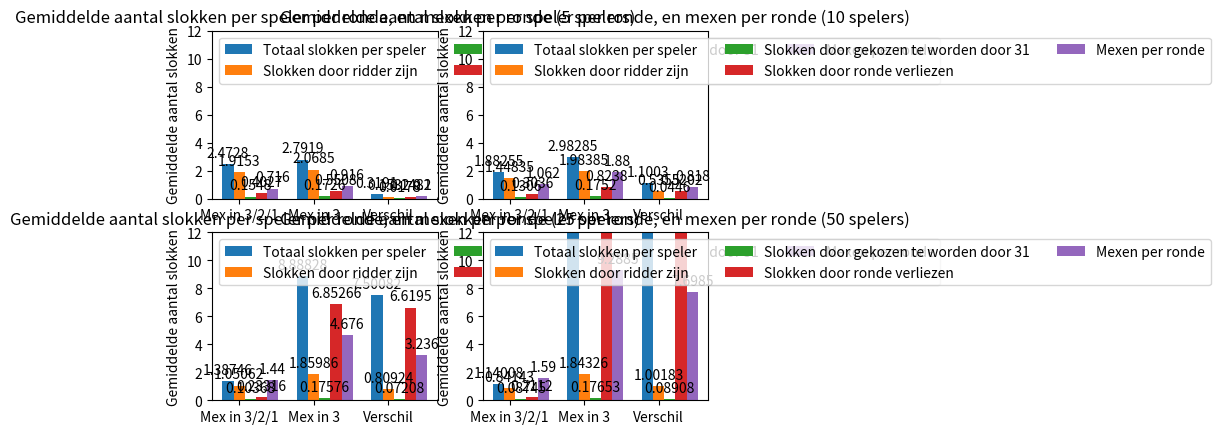

Write the Python code that produced this figure.
import random
import matplotlib.pyplot as plt
import numpy as np

#chance to vast


def roll_dice():
    return random.randint(1, 6)

def get_turn(max_throws, vast_chance):
    throws = 0
    values = []
    prev_dice1 = 0
    prev_dice2 = 0
    while throws < max_throws:
        roll1 = 0
        roll2 = 0
        if (prev_dice1 != 0 ):
            roll1 = prev_dice1
        else:
            roll1 = roll_dice()
        if (prev_dice2 != 0 ):
            roll2 = prev_dice2
        else:
            roll2 = roll_dice()
        if roll1 + roll2 == 3:
            values += [[roll1, roll2]]
            break
        if sorted([roll1, roll2]) == [1,3] and max_throws - throws == 1:
            throws -= 1
        if sorted([roll1, roll2]) == [2,3] and vast_chance > random.random():
            print("Vast!")
            values += [[roll1, roll2]]
            break
        if (prev_dice1 == 0 and (roll1 == 1 or roll1 == 2) ):
            prev_dice1 = roll1
        elif (prev_dice1 == roll1):
            prev_dice1 = 0
        if (prev_dice2 == 0 and (roll2 == 1 or roll2 == 2) ):
            prev_dice2 = roll2
        elif (prev_dice2 == roll2):
            prev_dice2 = 0
        
        values += [[roll1, roll2]]
        throws += 1
        
    return values

def calc_losing_sips(mex_amount):
    return 2 ** (mex_amount)


def simulate_round(players, vast_chance = 0.3, use_mex_in_rule = True, previous_knight = -1, previous_knight_value = -1):
    sips = [0] * players
    sips_from_being_knight = [0] * players
    sips_from_31 = [0] * players
    sips_from_losing = [0] * players
    turns = 3 #you are allowed to throw three times
    mex_amount = 0
    current_knight = previous_knight
    knight_value = previous_knight_value
    highest_values_players = [0] * players
    results = []
    print("Starting round with ", players, " players", "vast chance: ", vast_chance, "use mex in rule: ", use_mex_in_rule, "previous knight: ", previous_knight, "previous knight value: ", previous_knight_value)
    
    
    for player in range(players):
        result = get_turn(turns, vast_chance)
        results += [result]
        print("Player ", player, "got ", result)
        if (len(result) < turns):
            #means mex was thrown
            mex_amount += 1
            if (use_mex_in_rule):
                #if mex in x rule is used set allowed turns to the rolls needed to get the mex
                print("Player ", player, "threw mex in ", len(result), " turns")
                turns = len(result)
        
        for x in result:
            if (x[0] == x[1]):
                #if the dices are the same
                if (x[0] == 1):
                    #if the dices are 1's
                    if (current_knight == player):
                        #if the player is the current knight
                        
                        knight_value += 1
                        print("Player ", player, "is the current knight increased knight value to ", knight_value)
                    else:
                        #if the player is not the current knight
                        current_knight = player
                        print("Player ", player, "is the new knight")
                        knight_value = 1
                else:
                    if (knight_value >= 0):
                        #if the dices are not 1's and there is a knight
                        print("Player ", player, "got a pair of ", x[0], "s", "giving ", x[0] * knight_value, " sips to the knight")
                        sips[current_knight] += x[0] * knight_value
                        sips_from_being_knight[current_knight] += x[0] * knight_value
                        
                    
            if (sorted(x) == [1, 3]):
                chosen_player = random.randint(0, players - 1)
                while (chosen_player == player):
                    chosen_player = random.randint(0, players - 1)
                sips[chosen_player] += 1
                sips_from_31[chosen_player] += 1
                print("Player ", player, "got 31 and giving 1 sip to player ", chosen_player)
        
        #makes it so that lowest number of the values is the first value
        array = sorted(result[len(result) - 1])
        #picks the last value to be first
        val1 = array[1]
        #picks the first value to be second
        val2 = array[0]
        
        highest_value = 0
        if (val1 == val2):
            #if values are the same become a three digit number
            highest_value = val1 * 100
        else:
            highest_value = val1 * 10 + val2
        #makes a mex number out of the values
        
        highest_values_players[player] = highest_value
    
    
    print(highest_values_players)
    #calculate which people have lost, the people with the lowest value are the loser
    
    array_to_find_loser = highest_values_players.copy()
    for x in array_to_find_loser:
        if (x == 21):
            array_to_find_loser[array_to_find_loser.index(x)] = 5000
    lowest_value = min(array_to_find_loser)
    losing_group = []
    for player in range(players):
        if (array_to_find_loser[player] == lowest_value and array_to_find_loser[player] != 21):
            losing_group += [player]
    print("Players ", losing_group, " lost the round getting ", calc_losing_sips(mex_amount), " sips")
    for lowest_player in losing_group:
        sips[lowest_player] += calc_losing_sips(mex_amount)
        sips_from_losing[lowest_player] += calc_losing_sips(mex_amount)
    
    
    round_info = round_results(results, sips, current_knight, knight_value, sips_from_being_knight, sips_from_31, sips_from_losing, mex_amount)
    return round_info
        





class round_results:
    def __init__(self, players_results, sips_gotten, current_knight, knight_value, sips_from_being_knight, sips_from_31, sips_from_losing, total_mexes):
        self.players_results = players_results
        self.sips_gotten = sips_gotten
        self.current_knight = current_knight
        self.knight_value = knight_value
        self.sips_from_being_knight = sips_from_being_knight
        self.sips_from_31 = sips_from_31
        self.sips_from_losing = sips_from_losing
        self.total_mexes = total_mexes
        
class game_results_data:
    def __init__(self, players_results, sips_gotten, sips_from_being_knight, sips_from_31, sips_from_losing, total_mexes):
        self.players_results = players_results
        self.sips_gotten = sips_gotten
        self.sips_from_being_knight = sips_from_being_knight
        self.sips_from_31 = sips_from_31
        self.sips_from_losing = sips_from_losing
        self.total_mexes = total_mexes

class plot_measurables:
    def __init__(self, average_sips_per_player, average_sips_from_being_knight, average_sips_from_31, average_sips_from_losing, average_mexes):
        self.average_sips_per_player = average_sips_per_player
        self.average_sips_from_being_knight = average_sips_from_being_knight
        self.average_sips_from_31 = average_sips_from_31
        self.average_sips_from_losing = average_sips_from_losing
        self.average_mexes = average_mexes


def simulate_game(players, rounds, vast_chance = 0.3, use_mex_in_rule = True):
    game_results = game_results_data([], [0] * players, [0] * players, [0] * players, [0] * players, 0)
    current_knight = -1
    knight_value = -1
    for round in range(rounds):
        result = simulate_round(players, vast_chance, use_mex_in_rule, current_knight, knight_value)
        game_results.players_results += result.players_results
        game_results.sips_gotten = [x + y for x, y in zip(game_results.sips_gotten, result.sips_gotten)]
        game_results.sips_from_being_knight = [x + y for x, y in zip(game_results.sips_from_being_knight, result.sips_from_being_knight)]
        game_results.sips_from_31 = [x + y for x, y in zip(game_results.sips_from_31, result.sips_from_31)]
        game_results.sips_from_losing = [x + y for x, y in zip(game_results.sips_from_losing, result.sips_from_losing)]
        game_results.total_mexes += result.total_mexes
        print("Round ", round, " results on total sips gotten: ", game_results.sips_gotten)
        current_knight = result.current_knight
        knight_value = result.knight_value
    return game_results

def get_measurables_from_game_results_data(game_results: game_results_data, players, rounds) -> plot_measurables:
    average_sips_per_player = sum(game_results.sips_gotten) / (players * rounds)
    average_sips_from_being_knight = sum(game_results.sips_from_being_knight) / (players * rounds)
    average_sips_from_31 = sum(game_results.sips_from_31) / (players * rounds)
    average_sips_from_losing = sum(game_results.sips_from_losing) / (players * rounds)
    average_mexes = game_results.total_mexes / rounds
    return plot_measurables(average_sips_per_player, average_sips_from_being_knight, average_sips_from_31, average_sips_from_losing, average_mexes)




rounds = 2000
player_amounts = [5,10,25,50]
results = []
for player_amount in player_amounts:
    result1 = simulate_game(player_amount, rounds)
    result2 = simulate_game(player_amount, rounds, use_mex_in_rule = False)
    results.append([get_measurables_from_game_results_data(result1, player_amount, rounds), get_measurables_from_game_results_data(result2, player_amount, rounds)])

print(results)
rule = [ "Mex in 3/2/1", "Mex in 3", "Verschil"]
all_data = []
for x in range(len(player_amounts)):
    data = {"Totaal slokken per speler": [results[x][0].average_sips_per_player, results[x][1].average_sips_per_player, abs(results[x][0].average_sips_per_player - results[x][1].average_sips_per_player)],
        "Slokken door ridder zijn": [results[x][0].average_sips_from_being_knight, results[x][1].average_sips_from_being_knight, abs(results[x][0].average_sips_from_being_knight - results[x][1].average_sips_from_being_knight)],
        "Slokken door gekozen te worden door 31": [results[x][0].average_sips_from_31, results[x][1].average_sips_from_31, abs(results[x][0].average_sips_from_31 - results[x][1].average_sips_from_31)],
        "Slokken door ronde verliezen": [results[x][0].average_sips_from_losing, results[x][1].average_sips_from_losing, abs(results[x][0].average_sips_from_losing - results[x][1].average_sips_from_losing)],
        "Mexen per ronde": [results[x][0].average_mexes, results[x][1].average_mexes, abs(results[x][0].average_mexes - results[x][1].average_mexes)]}
    all_data.append(data)



x = np.arange(len(rule))
width = 0.15
multiplier = 0
fig, axs = plt.subplots(2,2, layout='constrained')

index = 0
for a in range(2):
    for b in range(2):
        multiplier = 0
        for attribute, value in all_data[index].items():
            offset = width * multiplier
            rects = axs[a,b].bar(x + offset, value, width, label=attribute)
            axs[a,b].bar_label(rects, padding=3)
            multiplier += 1

        axs[a,b].set_ylabel('Gemiddelde aantal slokken')
        axs[a,b].set_title('Gemiddelde aantal slokken per speler per ronde, en mexen per ronde (' + str(player_amounts[index]) + " spelers)")
        axs[a,b].set_xticks(x + width, rule)
        axs[a,b].legend(loc='upper left', ncols=3)
        axs[a,b].set_ylim(0, 12)
        index += 1

plt.show()








    
